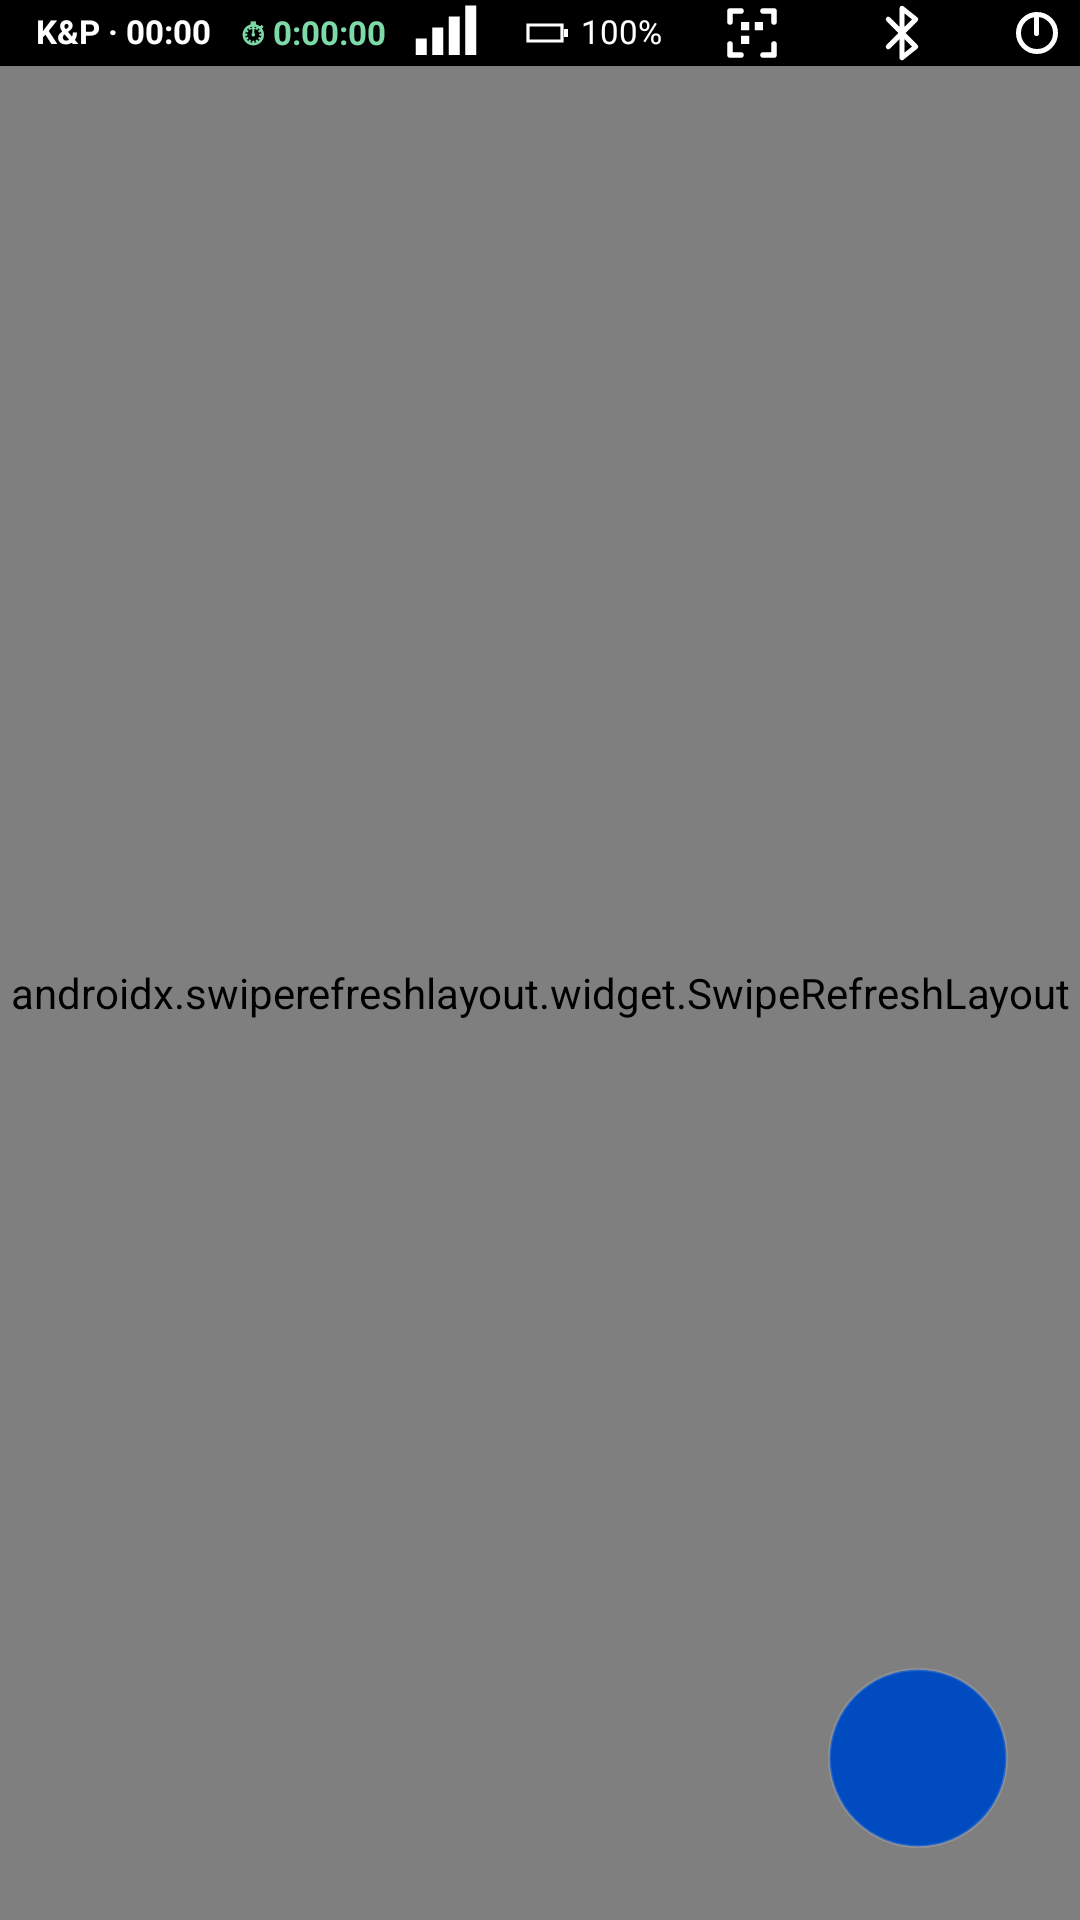

The Android layout XML behind this screen, and the referenced resources:
<!-- AndroidManifest.xml: application theme Theme.AppCompat.NoActionBar -->
<!-- res/layout/activity_main.xml -->
<?xml version="1.0" encoding="utf-8"?>
<androidx.coordinatorlayout.widget.CoordinatorLayout
    xmlns:android="http://schemas.android.com/apk/res/android"
    xmlns:app="http://schemas.android.com/apk/res-auto"
    xmlns:tools="http://schemas.android.com/tools"
    android:id="@+id/main"
    android:layout_width="match_parent"
    android:layout_height="match_parent"
    android:background="#FFFFFF"
    tools:context=".MainActivity">

    <LinearLayout
        android:layout_width="match_parent"
        android:layout_height="match_parent"
        android:orientation="vertical">

        
        <LinearLayout
            android:id="@+id/topStatusBar"
            android:layout_width="match_parent"
            android:layout_height="22dp"
            android:orientation="horizontal"
            android:gravity="center_vertical"
            android:background="#000000"
            android:paddingStart="12dp"
            android:paddingEnd="4dp">

            <TextView
                android:id="@+id/tvClock"
                android:layout_width="wrap_content"
                android:layout_height="wrap_content"
                android:includeFontPadding="false"
                android:text="K&amp;P · 00:00"
                android:textColor="#FFFFFF"
                android:textSize="11sp"
                android:textStyle="bold" />

            
            <TextView
                android:id="@+id/tvStudyTime"
                android:layout_width="wrap_content"
                android:layout_height="wrap_content"
                android:layout_marginStart="10dp"
                android:includeFontPadding="false"
                android:text="⏱ 0:00:00"
                android:textColor="#7ED9A8"
                android:textSize="11sp"
                android:textStyle="bold" />

            <View
                android:layout_width="0dp"
                android:layout_height="1dp"
                android:layout_weight="1" />

            <ImageView
                android:id="@+id/ivNetworkStatus"
                android:layout_width="wrap_content"
                android:layout_height="match_parent"
                android:background="?attr/selectableItemBackground"
                android:clickable="true"
                android:focusable="true"
                android:paddingStart="8dp"
                android:paddingEnd="8dp"
                android:src="@drawable/ic_network_connected"
                android:scaleType="fitCenter"
                android:contentDescription="네트워크 상태 (탭하여 상세 정보 보기)"
                app:tint="#FFFFFF" />

            <ImageView
                android:id="@+id/ivBattery"
                android:layout_width="16dp"
                android:layout_height="16dp"
                android:layout_marginStart="6dp"
                android:src="@drawable/ic_battery"
                android:scaleType="fitCenter"
                android:contentDescription="배터리 상태"
                app:tint="#FFFFFF" />

            <TextView
                android:id="@+id/tvBattery"
                android:layout_width="wrap_content"
                android:layout_height="wrap_content"
                android:layout_marginStart="3dp"
                android:includeFontPadding="false"
                android:text="100%"
                android:textColor="#FFFFFF"
                android:textSize="11sp" />

            <ImageView
                android:id="@+id/ivQrScan"
                android:layout_width="wrap_content"
                android:layout_height="match_parent"
                android:layout_marginStart="10dp"
                android:background="?attr/selectableItemBackground"
                android:clickable="true"
                android:focusable="true"
                android:paddingStart="8dp"
                android:paddingEnd="8dp"
                android:src="@drawable/ic_qr_scan"
                android:scaleType="fitCenter"
                android:contentDescription="QR 코드 스캔" />

            <ImageView
                android:id="@+id/ivBluetooth"
                android:layout_width="wrap_content"
                android:layout_height="match_parent"
                android:layout_marginStart="10dp"
                android:background="?attr/selectableItemBackground"
                android:clickable="true"
                android:focusable="true"
                android:paddingStart="8dp"
                android:paddingEnd="8dp"
                android:src="@drawable/ic_bluetooth"
                android:scaleType="fitCenter"
                android:contentDescription="블루투스 상태" />

            <ImageView
                android:id="@+id/ivQuit"
                android:layout_width="wrap_content"
                android:layout_height="match_parent"
                android:layout_marginStart="10dp"
                android:background="?attr/selectableItemBackground"
                android:clickable="true"
                android:focusable="true"
                android:paddingStart="8dp"
                android:paddingEnd="8dp"
                android:src="@drawable/ic_quit"
                android:scaleType="fitCenter"
                android:contentDescription="앱 종료" />

        </LinearLayout>

        
        <androidx.swiperefreshlayout.widget.SwipeRefreshLayout
            android:id="@+id/swipeRefreshLayout"
            android:layout_width="match_parent"
            android:layout_height="0dp"
            android:layout_weight="1">

            <android.webkit.WebView
                android:id="@+id/webView"
                android:layout_width="match_parent"
                android:layout_height="match_parent" />

        </androidx.swiperefreshlayout.widget.SwipeRefreshLayout>

    </LinearLayout>

    
    <Button
        android:id="@+id/btnHome"
        android:layout_width="60dp"
        android:layout_height="60dp"
        android:layout_gravity="bottom|end"
        android:layout_margin="24dp"
        android:text=""
        android:contentDescription="홈으로 가기"
        android:gravity="center"
        android:padding="0dp"
        android:includeFontPadding="false"
        android:background="@drawable/bg_home_button"
        app:backgroundTint="@null"
        android:elevation="10dp" />

</androidx.coordinatorlayout.widget.CoordinatorLayout>
<!-- resources referenced by this layout -->
<resources>
  <!-- drawable bg_home_button (drawable) -->
  <?xml version="1.0" encoding="utf-8"?>
  <ripple xmlns:android="http://schemas.android.com/apk/res/android"
      android:color="#26004BBF">
      <item>
          <shape android:shape="oval">
              <solid android:color="@color/kp_accent" />
              <stroke android:width="1dp" android:color="#26FFFFFF" />
          </shape>
      </item>
  </ripple>
  <!-- drawable ic_battery (drawable) -->
  <?xml version="1.0" encoding="utf-8"?>
  <vector xmlns:android="http://schemas.android.com/apk/res/android"
      android:width="24dp"
      android:height="24dp"
      android:viewportWidth="24"
      android:viewportHeight="24">
      <path
          android:fillColor="#00000000"
          android:strokeColor="#FFFFFF"
          android:strokeWidth="1.6"
          android:pathData="M2,8L19,8L19,16L2,16Z" />
      <path
          android:fillColor="#FFFFFF"
          android:pathData="M20,10L22,10L22,14L20,14Z" />
  </vector>
  <!-- drawable ic_bluetooth (drawable) -->
  <?xml version="1.0" encoding="utf-8"?>
  <vector xmlns:android="http://schemas.android.com/apk/res/android"
      android:width="24dp"
      android:height="24dp"
      android:viewportWidth="24"
      android:viewportHeight="24">
      <path
          android:pathData="M7,7 L17,17 L12,21 L12,3 L17,7 L7,17"
          android:strokeColor="#FFFFFF"
          android:strokeWidth="1.8"
          android:strokeLineCap="round"
          android:strokeLineJoin="round"
          android:fillColor="@android:color/transparent" />
  </vector>
  <!-- drawable ic_network_connected (drawable) -->
  <?xml version="1.0" encoding="utf-8"?>
  <vector xmlns:android="http://schemas.android.com/apk/res/android"
      android:width="24dp"
      android:height="24dp"
      android:viewportWidth="24"
      android:viewportHeight="24">
      <path
          android:fillColor="#FFFFFF"
          android:pathData="M1,14L5,14L5,20L1,20Z M7,10L11,10L11,20L7,20Z M13,6L17,6L17,20L13,20Z M19,2L23,2L23,20L19,20Z" />
  </vector>
  <!-- drawable ic_qr_scan (drawable) -->
  <?xml version="1.0" encoding="utf-8"?>
  <vector xmlns:android="http://schemas.android.com/apk/res/android"
      android:width="24dp"
      android:height="24dp"
      android:viewportWidth="24"
      android:viewportHeight="24">
      <path
          android:pathData="M4,8 L4,4 L8,4 M16,4 L20,4 L20,8 M20,16 L20,20 L16,20 M8,20 L4,20 L4,16"
          android:strokeColor="#FFFFFF"
          android:strokeWidth="2"
          android:strokeLineCap="round"
          android:strokeLineJoin="round"
          android:fillColor="@android:color/transparent" />
      <path
          android:pathData="M8,8 h3 v3 h-3 z M13,8 h3 v3 h-3 z M8,13 h3 v3 h-3 z"
          android:fillColor="#FFFFFF" />
  </vector>
  <!-- drawable ic_quit (drawable) -->
  <?xml version="1.0" encoding="utf-8"?>
  <layer-list xmlns:android="http://schemas.android.com/apk/res/android">
      <item android:gravity="center">
          <shape android:shape="oval">
              <stroke android:width="1.8dp" android:color="#FFFFFF" />
              <solid android:color="@android:color/transparent" />
              <size android:width="14dp" android:height="14dp" />
          </shape>
      </item>
      <item android:gravity="top|center_horizontal">
          <shape android:shape="rectangle">
              <solid android:color="#FFFFFF" />
              <corners android:radius="1dp" />
              <size android:width="1.6dp" android:height="8dp" />
          </shape>
      </item>
  </layer-list>
  <color name="kp_accent">#004BBF</color>
</resources>
